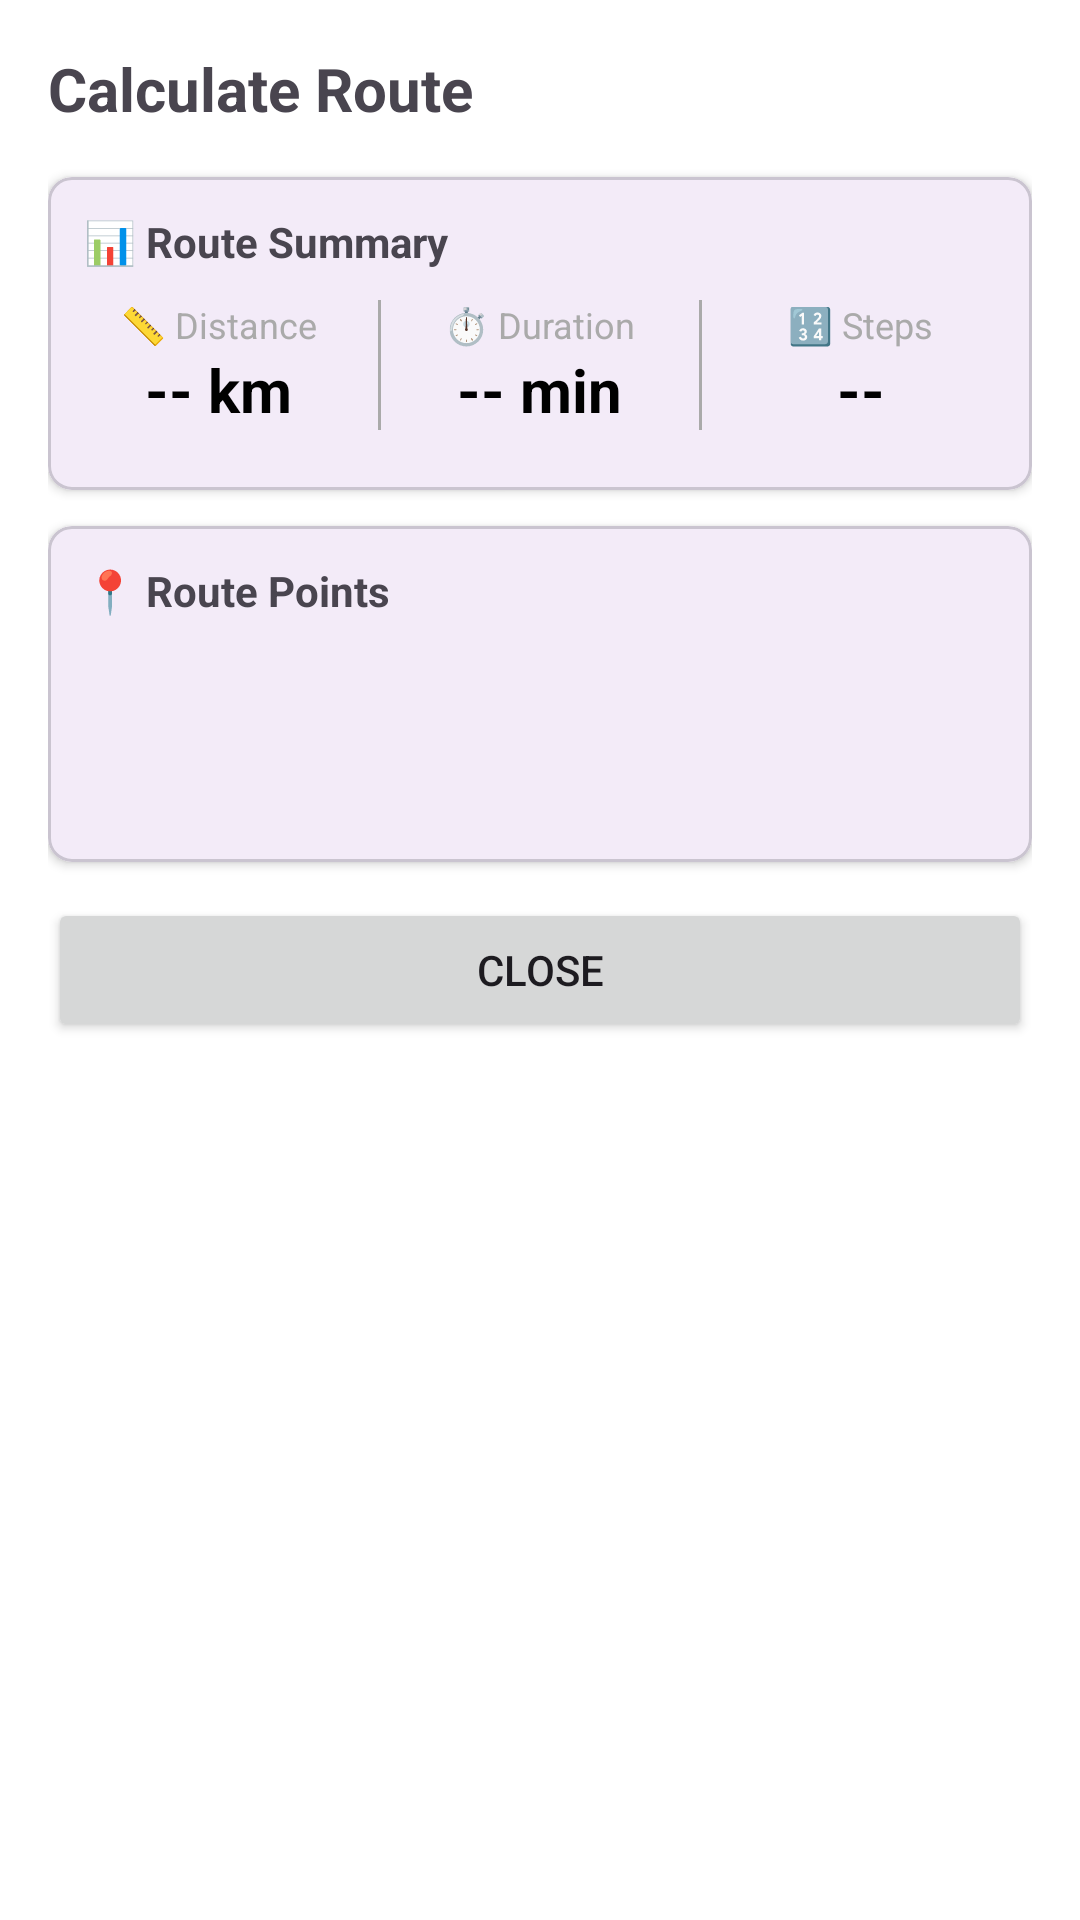

Here is an Android app screen rendered from its layout file. Give the layout XML and the strings, colors and styles it references.
<!-- AndroidManifest.xml: application theme Theme.BarikoiAPIs -->
<!-- res/layout/dialog_calculate_route.xml -->
<?xml version="1.0" encoding="utf-8"?>
<ScrollView xmlns:android="http://schemas.android.com/apk/res/android"
    xmlns:app="http://schemas.android.com/apk/res-auto"
    android:layout_width="match_parent"
    android:layout_height="wrap_content"
    android:background="@color/white"
    android:padding="16dp">

    <LinearLayout
        android:layout_width="match_parent"
        android:layout_height="wrap_content"
        android:orientation="vertical">

        
        <TextView
            android:id="@+id/tvCalcRouteTitle"
            android:layout_width="match_parent"
            android:layout_height="wrap_content"
            android:text="Calculate Route"
            android:textSize="20sp"
            android:textStyle="bold"
            android:paddingBottom="16dp" />

        
        <com.google.android.material.card.MaterialCardView
            android:layout_width="match_parent"
            android:layout_height="wrap_content"
            android:layout_marginBottom="12dp"
            app:cardElevation="2dp"
            app:cardCornerRadius="8dp">

            <LinearLayout
                android:layout_width="match_parent"
                android:layout_height="wrap_content"
                android:orientation="vertical"
                android:padding="12dp">

                <TextView
                    android:layout_width="match_parent"
                    android:layout_height="wrap_content"
                    android:text="📊 Route Summary"
                    android:textSize="14sp"
                    android:textStyle="bold"
                    android:paddingBottom="10dp" />

                <LinearLayout
                    android:layout_width="match_parent"
                    android:layout_height="wrap_content"
                    android:orientation="horizontal"
                    android:paddingBottom="8dp">

                    
                    <LinearLayout
                        android:layout_width="0dp"
                        android:layout_height="wrap_content"
                        android:layout_weight="1"
                        android:orientation="vertical"
                        android:gravity="center">

                        <TextView
                            android:layout_width="wrap_content"
                            android:layout_height="wrap_content"
                            android:text="📏 Distance"
                            android:textSize="12sp"
                            android:textColor="@android:color/darker_gray" />

                        <TextView
                            android:id="@+id/tvCalcDistance"
                            android:layout_width="wrap_content"
                            android:layout_height="wrap_content"
                            android:text="-- km"
                            android:textSize="20sp"
                            android:textStyle="bold"
                            android:textColor="@android:color/black" />
                    </LinearLayout>

                    <View
                        android:layout_width="1dp"
                        android:layout_height="match_parent"
                        android:background="@android:color/darker_gray"
                        android:layout_marginHorizontal="8dp" />

                    
                    <LinearLayout
                        android:layout_width="0dp"
                        android:layout_height="wrap_content"
                        android:layout_weight="1"
                        android:orientation="vertical"
                        android:gravity="center">

                        <TextView
                            android:layout_width="wrap_content"
                            android:layout_height="wrap_content"
                            android:text="⏱️ Duration"
                            android:textSize="12sp"
                            android:textColor="@android:color/darker_gray" />

                        <TextView
                            android:id="@+id/tvCalcDuration"
                            android:layout_width="wrap_content"
                            android:layout_height="wrap_content"
                            android:text="-- min"
                            android:textSize="20sp"
                            android:textStyle="bold"
                            android:textColor="@android:color/black" />
                    </LinearLayout>

                    <View
                        android:layout_width="1dp"
                        android:layout_height="match_parent"
                        android:background="@android:color/darker_gray"
                        android:layout_marginHorizontal="8dp" />

                    
                    <LinearLayout
                        android:layout_width="0dp"
                        android:layout_height="wrap_content"
                        android:layout_weight="1"
                        android:orientation="vertical"
                        android:gravity="center">

                        <TextView
                            android:layout_width="wrap_content"
                            android:layout_height="wrap_content"
                            android:text="🔢 Steps"
                            android:textSize="12sp"
                            android:textColor="@android:color/darker_gray" />

                        <TextView
                            android:id="@+id/tvCalcSteps"
                            android:layout_width="wrap_content"
                            android:layout_height="wrap_content"
                            android:text="--"
                            android:textSize="20sp"
                            android:textStyle="bold"
                            android:textColor="@android:color/black" />
                    </LinearLayout>
                </LinearLayout>

            </LinearLayout>
        </com.google.android.material.card.MaterialCardView>

        
        <com.google.android.material.card.MaterialCardView
            android:layout_width="match_parent"
            android:layout_height="wrap_content"
            android:layout_marginBottom="12dp"
            app:cardElevation="2dp"
            app:cardCornerRadius="8dp">

            <LinearLayout
                android:layout_width="match_parent"
                android:layout_height="wrap_content"
                android:orientation="vertical"
                android:padding="12dp">

                <TextView
                    android:layout_width="match_parent"
                    android:layout_height="wrap_content"
                    android:text="📍 Route Points"
                    android:textSize="14sp"
                    android:textStyle="bold"
                    android:paddingBottom="8dp" />

                <TextView
                    android:id="@+id/tvCalcOrigin"
                    android:layout_width="match_parent"
                    android:layout_height="wrap_content"
                    android:textSize="13sp"
                    android:paddingBottom="4dp" />

                <TextView
                    android:id="@+id/tvCalcDestination"
                    android:layout_width="match_parent"
                    android:layout_height="wrap_content"
                    android:textSize="13sp"
                    android:paddingBottom="4dp" />

                <TextView
                    android:id="@+id/tvCalcProfile"
                    android:layout_width="match_parent"
                    android:layout_height="wrap_content"
                    android:textSize="13sp" />

            </LinearLayout>
        </com.google.android.material.card.MaterialCardView>

        
        <com.google.android.material.card.MaterialCardView
            android:id="@+id/cardInstructions"
            android:layout_width="match_parent"
            android:layout_height="wrap_content"
            android:layout_marginBottom="12dp"
            app:cardElevation="2dp"
            app:cardCornerRadius="8dp"
            android:visibility="gone">

            <LinearLayout
                android:layout_width="match_parent"
                android:layout_height="wrap_content"
                android:orientation="vertical"
                android:padding="12dp">

                <TextView
                    android:id="@+id/tvInstructionsHeader"
                    android:layout_width="match_parent"
                    android:layout_height="wrap_content"
                    android:text="🧭 Turn-by-Turn Instructions"
                    android:textSize="14sp"
                    android:textStyle="bold"
                    android:paddingBottom="8dp" />

                <LinearLayout
                    android:id="@+id/llInstructions"
                    android:layout_width="match_parent"
                    android:layout_height="wrap_content"
                    android:orientation="vertical" />

            </LinearLayout>
        </com.google.android.material.card.MaterialCardView>

        
        <Button
            android:id="@+id/btnCloseCalcRoute"
            android:layout_width="match_parent"
            android:layout_height="wrap_content"
            android:text="Close" />

    </LinearLayout>

</ScrollView>
<!-- resources referenced by this layout -->
<resources>
  <style name="Theme.BarikoiAPIs" parent="Base.Theme.BarikoiAPIs" />
  <style name="Base.Theme.BarikoiAPIs" parent="Theme.Material3.DayNight.NoActionBar">
          
          
      </style>
  <!-- not gathered from this repository: default colours our renderer supplied (Android Studio template values) -->
  <color name="white">#FFFFFFFF</color>
</resources>
